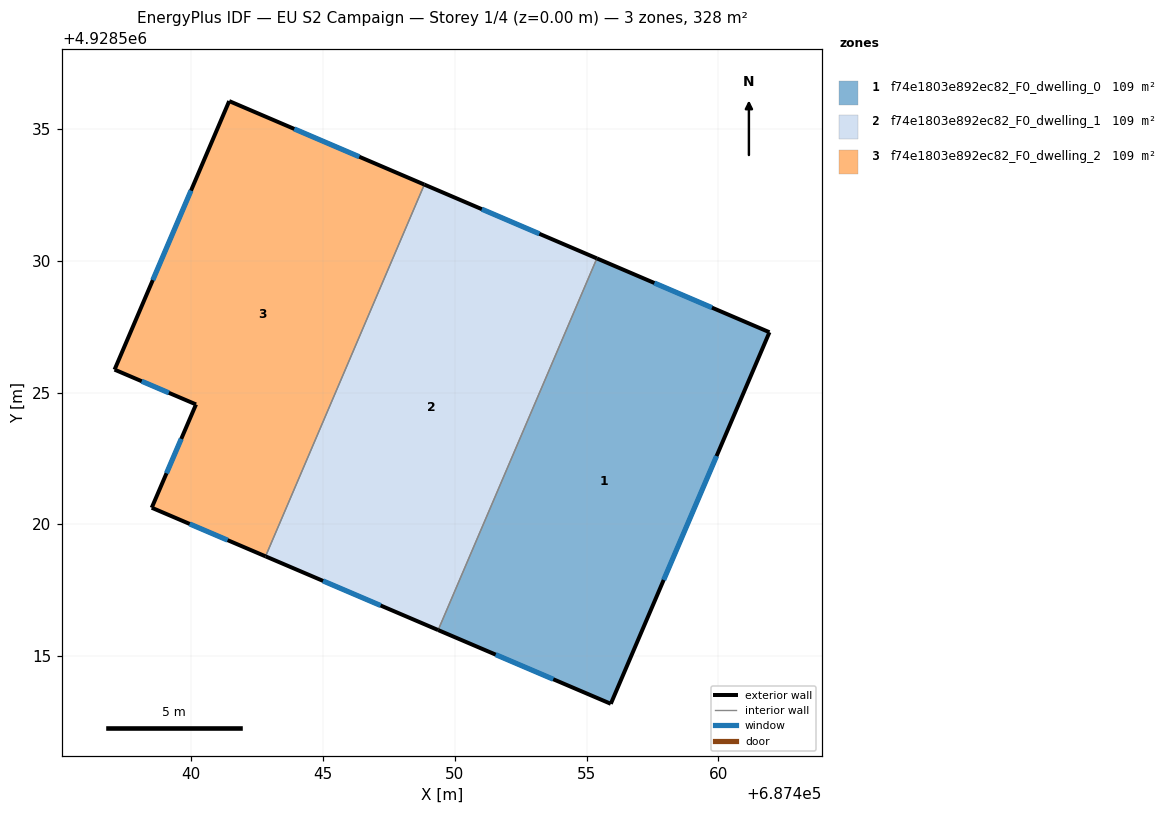
=== STOREY PLAN SPEC (per zone: floor XY polygon, exterior-wall plan segments, windows/doors) ===
zone 1: f74e1803e892ec82_F0_dwelling_0  (109.2 m²)
  floor: (687461.94, 4928527.29) (687455.92, 4928513.19) (687449.36, 4928515.99) (687455.39, 4928530.09)
  exterior wall: (687461.94, 4928527.29) – (687455.39, 4928530.09)  [7.1 m]
    window: (687459.75, 4928528.22) – (687457.57, 4928529.16)  [2.4 m²]
  exterior wall: (687455.92, 4928513.19) – (687461.94, 4928527.29)  [15.3 m]
    window: (687457.92, 4928517.89) – (687459.93, 4928522.59)  [5.1 m²]
  exterior wall: (687449.36, 4928515.99) – (687455.92, 4928513.19)  [7.1 m]
    window: (687451.55, 4928515.06) – (687453.73, 4928514.12)  [2.4 m²]
  interior walls: 1
zone 2: f74e1803e892ec82_F0_dwelling_1  (109.2 m²)
  floor: (687455.39, 4928530.09) (687449.36, 4928515.99) (687442.82, 4928518.79) (687448.84, 4928532.89)
  exterior wall: (687455.39, 4928530.09) – (687448.84, 4928532.89)  [7.1 m]
    window: (687453.21, 4928531.03) – (687451.02, 4928531.96)  [2.4 m²]
  exterior wall: (687442.82, 4928518.79) – (687449.36, 4928515.99)  [7.1 m]
    window: (687445.00, 4928517.85) – (687447.18, 4928516.92)  [2.4 m²]
  interior walls: 2
zone 3: f74e1803e892ec82_F0_dwelling_2  (109.2 m²)
  floor: (687448.84, 4928532.89) (687442.82, 4928518.79) (687438.50, 4928520.63) (687440.18, 4928524.55) (687437.09, 4928525.87) (687441.44, 4928536.06)
  exterior wall: (687448.84, 4928532.89) – (687441.44, 4928536.06)  [8.1 m]
    window: (687446.37, 4928533.95) – (687443.90, 4928535.01)  [2.7 m²]
  exterior wall: (687438.50, 4928520.63) – (687442.82, 4928518.79)  [4.7 m]
    window: (687439.94, 4928520.02) – (687441.38, 4928519.40)  [1.6 m²]
  exterior wall: (687440.18, 4928524.55) – (687438.50, 4928520.63)  [4.3 m]
    window: (687439.62, 4928523.25) – (687439.06, 4928521.94)  [1.4 m²]
  exterior wall: (687437.09, 4928525.87) – (687440.18, 4928524.55)  [3.4 m]
    window: (687438.12, 4928525.43) – (687439.15, 4928524.99)  [1.1 m²]
  exterior wall: (687441.44, 4928536.06) – (687437.09, 4928525.87)  [11.1 m]
    window: (687439.99, 4928532.67) – (687438.54, 4928529.27)  [3.7 m²]
  interior walls: 1

=== DERIVED (storey summary) ===
Building: EU S2 Campaign
Storey: 1 of 4  (floor level z = 0.00 m)
Storey gross floor area: 327.7 m²
Zones on this storey: 3
  - f74e1803e892ec82_F0_dwelling_0: floor 109.2 m²; exterior wall 29.6 m (88.7 m²); 3 window(s) 9.9 m²; WWR 11.1%
  - f74e1803e892ec82_F0_dwelling_1: floor 109.2 m²; exterior wall 14.2 m (42.7 m²); 2 window(s) 4.7 m²; WWR 11.1%
  - f74e1803e892ec82_F0_dwelling_2: floor 109.2 m²; exterior wall 31.5 m (94.4 m²); 5 window(s) 10.5 m²; WWR 11.1%
Zone adjacency (shared interzone walls):
  - f74e1803e892ec82_F0_dwelling_0 ↔ f74e1803e892ec82_F0_dwelling_1
  - f74e1803e892ec82_F0_dwelling_1 ↔ f74e1803e892ec82_F0_dwelling_2